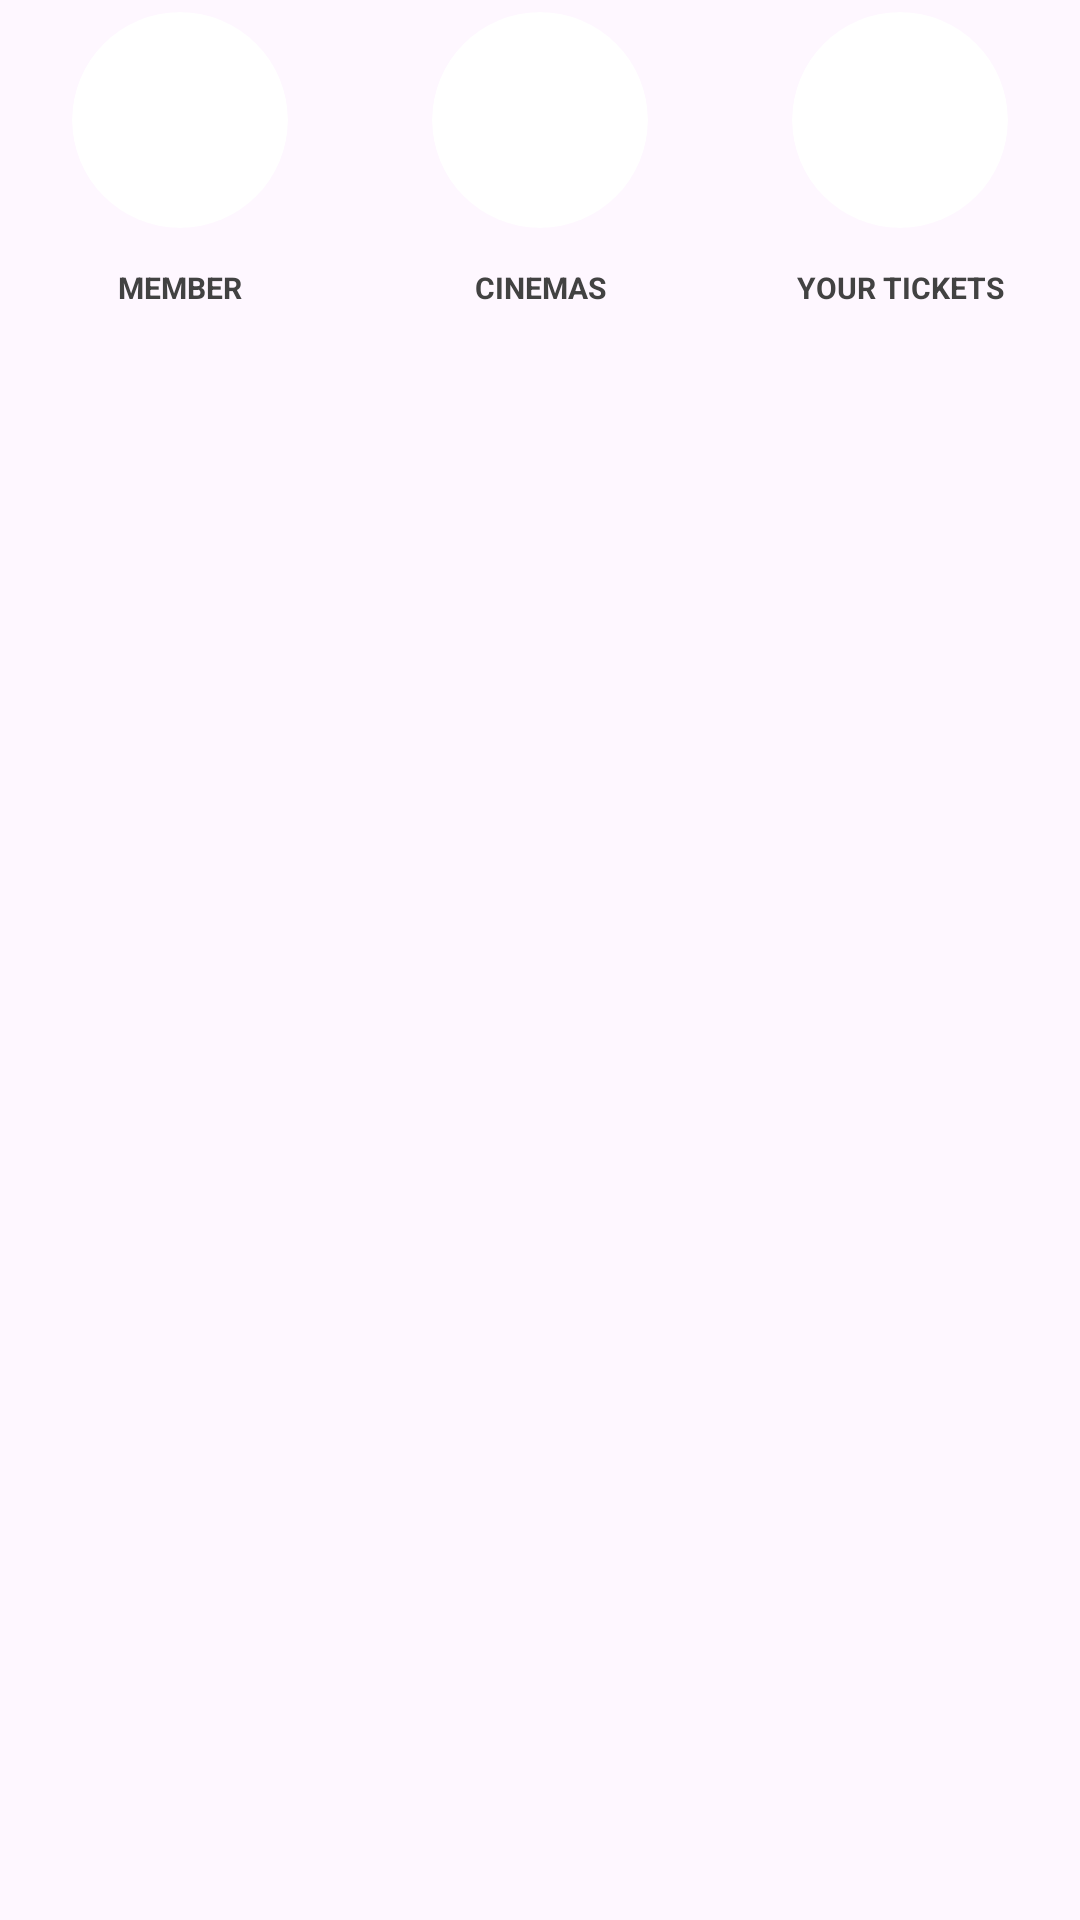

This screen was rendered from an Android layout file. Write that file and the resources it references.
<!-- AndroidManifest.xml: application theme Theme.MAD21KTPM1Group11 -->
<!-- res/layout/fragment_slider_menu_first.xml -->
<?xml version="1.0" encoding="utf-8"?>
<FrameLayout xmlns:android="http://schemas.android.com/apk/res/android"
    xmlns:app="http://schemas.android.com/apk/res-auto"
    xmlns:tools="http://schemas.android.com/tools"
    android:layout_width="match_parent"
    android:layout_height="match_parent"
    tools:context=".SliderMenuFirstFragment">

    <androidx.constraintlayout.widget.ConstraintLayout
        android:layout_width="match_parent"
        android:layout_height="120dp">


        <androidx.constraintlayout.widget.ConstraintLayout
            android:id="@+id/constraintLayout1"
            android:layout_width="120dp"
            android:layout_height="120dp"
            app:layout_constraintBottom_toBottomOf="parent"
            app:layout_constraintStart_toStartOf="parent"
            app:layout_constraintTop_toTopOf="parent">

            <android.widget.Button
                android:id="@+id/memberBtn"
                android:layout_width="0dp"
                android:layout_height="0dp"
                android:background="@drawable/ripple_rounded_btn"
                app:layout_constraintBottom_toBottomOf="parent"
                app:layout_constraintEnd_toEndOf="parent"
                app:layout_constraintStart_toStartOf="parent"
                app:layout_constraintTop_toTopOf="parent" />

            <androidx.cardview.widget.CardView
                android:id="@+id/cardView1"
                android:layout_width="72dp"
                android:layout_height="72dp"
                android:layout_marginTop="4dp"
                app:cardBackgroundColor="@color/white"
                app:cardCornerRadius="36dp"
                app:cardElevation="0dp"
                app:layout_constraintEnd_toEndOf="parent"
                app:layout_constraintStart_toStartOf="parent"
                app:layout_constraintTop_toTopOf="parent">

                <ImageView
                    android:id="@+id/imageView1"
                    android:layout_width="match_parent"
                    android:layout_height="match_parent"
                    android:scaleType="centerCrop"
                    android:src="@drawable/avatar_placeholder" />
            </androidx.cardview.widget.CardView>

            <TextView
                android:id="@+id/textView1"
                android:layout_width="0dp"
                android:layout_height="0dp"
                android:layout_marginStart="4dp"
                android:layout_marginEnd="4dp"
                android:layout_marginBottom="4dp"
                android:fontFamily="sans-serif"
                android:gravity="center"
                android:text="MEMBER"
                android:textColor="#424242"
                android:textSize="10sp"
                android:textStyle="bold"
                app:layout_constraintBottom_toBottomOf="@+id/memberBtn"
                app:layout_constraintEnd_toEndOf="parent"
                app:layout_constraintHorizontal_bias="0.5"
                app:layout_constraintStart_toStartOf="parent"
                app:layout_constraintTop_toBottomOf="@+id/cardView1" />

        </androidx.constraintlayout.widget.ConstraintLayout>

        <androidx.constraintlayout.widget.ConstraintLayout
            android:id="@+id/constraintLayout2"
            android:layout_width="120dp"
            android:layout_height="120dp"
            app:layout_constraintBottom_toBottomOf="parent"
            app:layout_constraintEnd_toStartOf="@id/constraintLayout3"
            app:layout_constraintStart_toEndOf="@id/constraintLayout1"
            app:layout_constraintTop_toTopOf="parent">

            <android.widget.Button
                android:id="@+id/mapBtn"
                android:layout_width="0dp"
                android:layout_height="0dp"
                android:background="@drawable/ripple_rounded_btn"
                app:layout_constraintBottom_toBottomOf="parent"
                app:layout_constraintEnd_toEndOf="parent"
                app:layout_constraintStart_toStartOf="parent"
                app:layout_constraintTop_toTopOf="parent" />

            <androidx.cardview.widget.CardView
                android:id="@+id/cardView2"
                android:layout_width="72dp"
                android:layout_height="72dp"
                android:layout_marginTop="4dp"
                app:cardBackgroundColor="@color/white"
                app:cardCornerRadius="36dp"
                app:cardElevation="0dp"
                app:layout_constraintEnd_toEndOf="parent"
                app:layout_constraintStart_toStartOf="parent"
                app:layout_constraintTop_toTopOf="parent">

                <ImageView
                    android:id="@+id/imageView2"
                    android:layout_width="match_parent"
                    android:layout_height="match_parent"
                    android:scaleType="centerCrop"
                    android:src="@drawable/avatar_placeholder" />
            </androidx.cardview.widget.CardView>

            <TextView
                android:id="@+id/textView2"
                android:layout_width="0dp"
                android:layout_height="0dp"
                android:layout_marginStart="4dp"
                android:layout_marginEnd="4dp"
                android:layout_marginBottom="4dp"
                android:fontFamily="sans-serif"
                android:gravity="center"
                android:text="CINEMAS"
                android:textColor="#424242"
                android:textSize="10sp"
                android:textStyle="bold"
                app:layout_constraintBottom_toBottomOf="@+id/mapBtn"
                app:layout_constraintEnd_toEndOf="parent"
                app:layout_constraintHorizontal_bias="0.5"
                app:layout_constraintStart_toStartOf="parent"
                app:layout_constraintTop_toBottomOf="@+id/cardView2" />

        </androidx.constraintlayout.widget.ConstraintLayout>

        <androidx.constraintlayout.widget.ConstraintLayout
            android:id="@+id/constraintLayout3"
            android:layout_width="120dp"
            android:layout_height="120dp"
            app:layout_constraintBottom_toBottomOf="parent"
            app:layout_constraintEnd_toEndOf="parent"
            app:layout_constraintTop_toTopOf="parent">

            <android.widget.Button
                android:id="@+id/ticketBtn"
                android:layout_width="0dp"
                android:layout_height="0dp"
                android:background="@drawable/ripple_rounded_btn"
                app:layout_constraintBottom_toBottomOf="parent"
                app:layout_constraintEnd_toEndOf="parent"
                app:layout_constraintStart_toStartOf="parent"
                app:layout_constraintTop_toTopOf="parent" />

            <androidx.cardview.widget.CardView
                android:id="@+id/cardView3"
                android:layout_width="72dp"
                android:layout_height="72dp"
                android:layout_marginTop="4dp"
                app:cardBackgroundColor="@color/white"
                app:cardCornerRadius="36dp"
                app:cardElevation="0dp"
                app:layout_constraintEnd_toEndOf="parent"
                app:layout_constraintStart_toStartOf="parent"
                app:layout_constraintTop_toTopOf="parent">

                <ImageView
                    android:id="@+id/imageView3"
                    android:layout_width="match_parent"
                    android:layout_height="match_parent"
                    android:scaleType="centerCrop"
                    android:src="@drawable/avatar_placeholder" />
            </androidx.cardview.widget.CardView>

            <TextView
                android:id="@+id/textView3"
                android:layout_width="0dp"
                android:layout_height="0dp"
                android:layout_marginStart="4dp"
                android:layout_marginEnd="4dp"
                android:layout_marginBottom="4dp"
                android:fontFamily="sans-serif"
                android:gravity="center"
                android:text="YOUR TICKETS"
                android:textColor="#424242"
                android:textSize="10sp"
                android:textStyle="bold"
                app:layout_constraintBottom_toBottomOf="@+id/ticketBtn"
                app:layout_constraintEnd_toEndOf="parent"
                app:layout_constraintHorizontal_bias="0.5"
                app:layout_constraintStart_toStartOf="parent"
                app:layout_constraintTop_toBottomOf="@+id/cardView3" />

        </androidx.constraintlayout.widget.ConstraintLayout>

    </androidx.constraintlayout.widget.ConstraintLayout>
</FrameLayout>
<!-- resources referenced by this layout -->
<resources>
  <color name="white">#FFFFFFFF</color>
  <style name="Theme.MAD21KTPM1Group11" parent="Base.Theme.MAD21KTPM1Group11" />
  <style name="Base.Theme.MAD21KTPM1Group11" parent="Theme.Material3.DayNight.NoActionBar">
          
          
          <item name="android:statusBarColor">@color/black</item>
      </style>
  <color name="black">#FF000000</color>
</resources>
